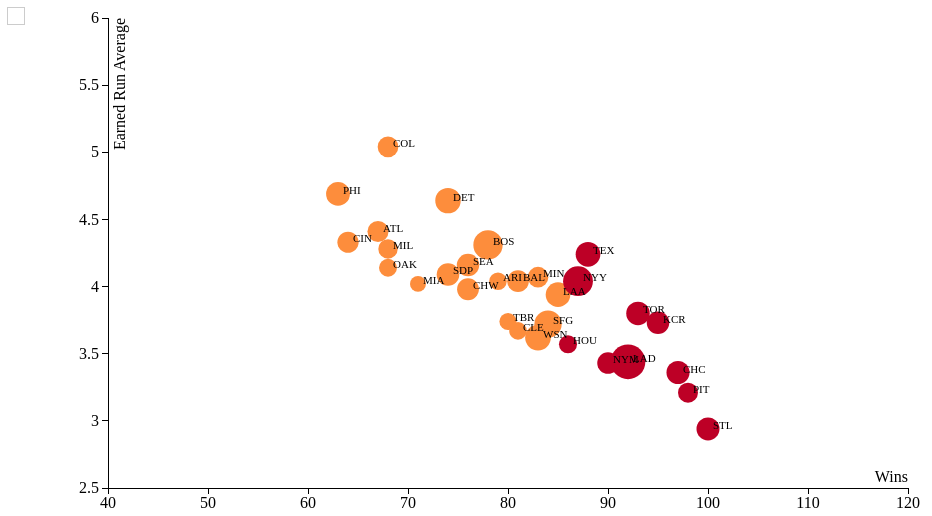
D3 v3 page, settled after 360 driven frames (6 s of simulated time); the page loaded 1 data file(s).


// ── js/script.js

/* Set the margins and widths as global variables to be referenced as needed */
var margin = {
  top: 10, 
  right: 60, 
  bottom: 20, 
  left: 100},


    width = 960 - margin.left - margin.right,
    height = 500 - margin.top - margin.bottom;

/* Set the x scale as "linear" (as opposed to time or ordinal) */
/* And apply it to the available space we've reserved */
/* The range is a pixel value => the amount of space we'll use for our x axis */
var x = d3.scale.linear()
    .range([0, width]);

/* Do the same with the y scale, mapped to the available height */
var y = d3.scale.linear()
    .range([height, 0]);

/* Axis are automated in D3, so you don't have to draw and place numbers and hash marks */
/* We call the svg.axis() function and pass the scales as arguments. */
var xAxis = d3.svg.axis()
    .scale(x)
    .orient("bottom");

/* Tick format allows us to control how the tick labels appear 
/* Handy for units like currencies and percentages */
var yAxis = d3.svg.axis()
    .scale(y)
    .orient("left")
    .tickFormat(function(d) {
      return +d;
    });



 /*trendline*/   

    /*var svg = d3.select(".trendline")
      .data("Wins", "Miles");*/
      
    /*trendline.enter()
      .append("line")
      /*.attr("class", "trendline")
     /* .attr("x1", function(d) { return xScale(d[0]); })
      .attr("y1", function(d) { return yScale(d[1]); })
      .attr("x2", function(d) { return xScale(d[2]); })
      .attr("y2", function(d) { return yScale(d[3]); })
      .attr("stroke", "black")
      .attr("stroke-width", 1);*/


/* This is where we draw our svg canvas. SVG is a markup element, so we just append it to our target div */
/* In this case, it's a div called .chart */
/* We use the margins and transforms to draw a smaller canvas inside of the target div and to center it appropriately */
var svg = d3.select(".chart").append("svg")
    .attr("width", width + margin.left + margin.right)
    .attr("height", height + margin.top + margin.bottom)
  .append("g")
    .attr("transform", "translate(" + margin.left + "," + margin.top + ")");



/* ------------------------------- */
/* EXTRA SUPER ADDED BONUS LESSON */
/* ------------------------------- */
/* We've added two global variables to make our animation work.
`theData` stores our dataset globally so we can access it throughout,
and `currYearData` stores the current year, so we can update it with our buttons */
var theData;
var currYear = "2015";
/* ------------------------------- */

/* This is an ajax call to load our csv-formatted data */
d3.csv("data/mlbdata.csv", function(error, data) {

  /* Since we're using csv, all values are automatically strings. */
  /* So we loop through the data and cast our charting values as numbers */
  /* D3 lets us do that with `+` signs. */
  data.forEach(function(d) {
    d.Wins = +d["Wins"];
    d.ERA = +d["ERA"];
  });

  //Assign data to our global variable so we can access it throughout.
  theData = data;

  /* We want to assign domains to our x and y scales. */
  /* Domains are the lowest and highest possible values in the data set. */
  /* We find these values by checking a nested property from each object in the array using `d3.extent()` */
  x.domain(d3.extent(theData, function(d) { return d.Wins; })).nice();
  y.domain(d3.extent(theData, function(d) { return d.ERA; })).nice();


  //Draw the axis for the charts.
  chartInit();

  //Draw the datapoints in a separate function.
  //We separate this in case we need to update the data
  //Without redrawing the axis.
  chartUpdate();


  /* This is the button functionality. Whenever we click a button,
  we'll update the current year and run the chartUpdate() function again */

  d3.selectAll(".btn").on("click", function() {

    //Set the currYear global to be equal to the selected button.
    currYear = d3.select(this).attr("val");

    //Remove the .active class from all buttons, add it to the one we just clicked.
    d3.selectAll(".btn").classed("active", false);
    d3.select(this).classed("active", true);

    //Update the chart!!
    chartUpdate();
  });

  /* ------------------------------- */

});


function chartInit() {

    //Append the x axis to the chart.
  svg.append("g")
      .attr("class", "x axis")
      // Translate is an SVG property that helps us move the X axis below the chart.
      .attr("transform", "translate(0," + height + ")") 
      .call(xAxis)
    .append("text")
      .attr("class", "label")
      .attr("x", width) // width represents the farthest point right on our chart
      .attr("y", -6)
      .style("text-anchor", "end") // Anchoring the text to the end lets us flow it left from that end point.
      .text("Wins");

  //Append the y axis to the chart.
  svg.append("g")
      .attr("class", "y axis")
      .call(yAxis)
    .append("text")
      .attr("class", "label")
      .attr("transform", "rotate(-90)") // Rotate is another SVG property.
      .attr("y", 6)
      .attr("dy", ".71em")
      .style("text-anchor", "end")
      .text("Earned Run Average")

      
}

function chartUpdate() {

  // d3.nest lets us break our data into 4 separate years.
  // We're basically reorganizing 120 rows (30 MLB teams x 4 years)
  // Into 4 arrays of 30 teams, with "Year" as the object key.
  var nestedData = d3.nest()
    .key(function(d) { return d.Year; })
    .map(theData);

  //Now we can target a single year of the data.
  //We'll use the current year (2015 is default, but will update when we click the buttons)
  var currYearData = nestedData[currYear];


  // This is where the magic happens, where we actually create elements on the page
  // using our data. Let's break it down.
  
  // SELECT 
  // First we select the elements we're going to create.
  // That may sound a little weird since these elements don't exist yet,
  // but just hang with it.
  svg.selectAll(".dot")
  // JOIN 
  // Now we join our data to those elements. This creates a one-to-one relationship
  // between each data point and element that represents it, in this case a dot!
      

  /* We need to bind each dot to a specific team so they stay the same each upate 
  This dot should always represent this team when the data updates 
  If we DON'T DO THIS, the circles will update in the order of the data. The number of dots will stay the same,
  but they might not update according to their original team name */
  /* ------------------------------- */

      .data(currYearData, function(d) {
        return d.Team;
      })

  // ENTER 
  // This is where d3 is amazing. It knows to check the page, and if there are more data points
  // than elements representing them, it adds them to the page.
    .enter().append("circle")
      // Here on out, we're just adding properties to the elements we just created.
      .attr("class", "dot")


//3) Use the mouseover listener to get the x and y positions of the element when mousing over and pass those values to the tooltip styles to position it.

//.on("mousemove", function(d) {

    //var xPos = d3.mouse(this)[0] + margin.left + 10;
    //var yPos = d3.mouse(this)[1] + margin.top + 10;

//     $(".tt").css({
//         "left": xPos + "px",
//         "top": yPos + "px"
//     })
// })

//4) Pass the data values to the tooltip as html. (Notice we're using the Moment.js library here to format our dates for display):
  
// var Wins = Wins;
// var ERA = ERA;

//Append the values to the tooltip with some markup.
// $(".tt").html(
//   "<div class='Wins'>"+Wins+"</div>"+
//   "<div class='ERA'>"+ERA+"</div>"
//   //"<div class='Salary'>"+d.Salary+"</div>"
// )

    d3.selectAll(".dot")
      .transition().duration(500)
      .attr("r", function(d) {

         return Math.sqrt(d.Salary/1000000);
        
      })
      .attr("cx", function(d) { return x(d.Wins); })
      .attr("cy", function(d) { return y(d.ERA); })
     .style("fill", function(d) {
        

      if (d.Playoffs === "yes") {
        return "#bd0026";

      }

      if (d.Playoffs === "no") {
        return "#fd8d3c";

      }

      });

  svg.selectAll(".name")
      .data(currYearData, function(d) {
        return d.Team;
      })
    .enter().append("text")
      .attr("class", "name")
      .text(function(d) {
        return d.Team;
        })
  
  d3.selectAll(".name")
      .transition().duration(500)
      .attr("x", function(d) { return x(d.Wins) + 5; })
      .attr("y", function(d) { return y(d.ERA); })
    }
        


### data: data/mlbdata.csv
Team, Year, Wins, ERA, Runs, Salary, RunsTimesTwo, RunsTimesFive, RunsTimesTen, RunsTimesHundred, RunsTimesThousand, RunsTimes100k, RunsTimesMillion, Playoffs
ARI, 2015, 79, 4.04, 720, 76781801, 1440, 3600, 7200, 72000, 720000, 72000000, 720000000, no
ATL, 2015, 67, 4.41, 573, 110981246, 1146, 2865, 5730, 57300, 573000, 57300000, 573000000, no
BAL, 2015, 81, 4.04, 713, 117784476, 1426, 3565, 7130, 71300, 713000, 71300000, 713000000, no
BOS, 2015, 78, 4.31, 748, 214981478, 1496, 3740, 7480, 74800, 748000, 74800000, 748000000, no
CHC, 2015, 97, 3.36, 689, 132993810, 1378, 3445, 6890, 68900, 689000, 68900000, 689000000, yes
CHW, 2015, 76, 3.98, 622, 118875487, 1244, 3110, 6220, 62200, 622000, 62200000, 622000000, no
CIN, 2015, 64, 4.33, 640, 112676976, 1280, 3200, 6400, 64000, 640000, 64000000, 640000000, no
CLE, 2015, 81, 3.67, 669, 77404413, 1338, 3345, 6690, 66900, 669000, 66900000, 669000000, no
COL, 2015, 68, 5.04, 737, 106860781, 1474, 3685, 7370, 73700, 737000, 73700000, 737000000, no
DET, 2015, 74, 4.64, 689, 162160921, 1378, 3445, 6890, 68900, 689000, 68900000, 689000000, no
HOU, 2015, 86, 3.57, 729, 81450835, 1458, 3645, 7290, 72900, 729000, 72900000, 729000000, yes
KCR, 2015, 95, 3.73, 724, 126560340, 1448, 3620, 7240, 72400, 724000, 72400000, 724000000, yes
LAA, 2015, 85, 3.94, 661, 151348162, 1322, 3305, 6610, 66100, 661000, 66100000, 661000000, no
LAD, 2015, 92, 3.44, 667, 301735080, 1334, 3335, 6670, 66700, 667000, 66700000, 667000000, yes
MIA, 2015, 71, 4.02, 613, 63590525, 1226, 3065, 6130, 61300, 613000, 61300000, 613000000, no
MIL, 2015, 68, 4.28, 655, 94010873, 1310, 3275, 6550, 65500, 655000, 65500000, 655000000, no
MIN, 2015, 83, 4.07, 696, 106431818, 1392, 3480, 6960, 69600, 696000, 69600000, 696000000, no
NYM, 2015, 90, 3.43, 683, 115698927, 1366, 3415, 6830, 68300, 683000, 68300000, 683000000, yes
NYY, 2015, 87, 4.04, 764, 222528373, 1528, 3820, 7640, 76400, 764000, 76400000, 764000000, yes
OAK, 2015, 68, 4.14, 694, 80376830, 1388, 3470, 6940, 69400, 694000, 69400000, 694000000, no
PHI, 2015, 63, 4.69, 626, 141722639, 1252, 3130, 6260, 62600, 626000, 62600000, 626000000, no
PIT, 2015, 98, 3.21, 697, 99435606, 1394, 3485, 6970, 69700, 697000, 69700000, 697000000, yes
SDP, 2015, 74, 4.09, 650, 127540272, 1300, 3250, 6500, 65000, 650000, 65000000, 650000000, no
SEA, 2015, 76, 4.16, 656, 126045473, 1312, 3280, 6560, 65600, 656000, 65600000, 656000000, no
SFG, 2015, 84, 3.72, 696, 186663630, 1392, 3480, 6960, 69600, 696000, 69600000, 696000000, no
STL, 2015, 100, 2.94, 647, 132178951, 1294, 3235, 6470, 64700, 647000, 64700000, 647000000, yes
TBR, 2015, 80, 3.74, 644, 73582652, 1288, 3220, 6440, 64400, 644000, 64400000, 644000000, no
TEX, 2015, 88, 4.24, 751, 152445607, 1502, 3755, 7510, 75100, 751000, 75100000, 751000000, yes
TOR, 2015, 93, 3.80, 891, 138309664, 1782, 4455, 8910, 89100, 891000, 89100000, 891000000, yes
WSN, 2015, 83, 3.62, 703, 165655095, 1406, 3515, 7030, 70300, 703000, 70300000, 703000000, no
ARI, 2014, 64, 3.40, 615, 108577046, 1230, 3075, 6150, 61500, 615000, 61500000, 615000000, no
ATL, 2014, 79, 3.38, 573, 116008564, 1146, 2865, 5730, 57300, 573000, 57300000, 573000000, no
BAL, 2014, 96, 3.43, 705, 114362943, 1410, 3525, 7050, 70500, 705000, 70500000, 705000000, yes
BOS, 2014, 71, 4.01, 634, 173466258, 1268, 3170, 6340, 63400, 634000, 63400000, 634000000, no
CHC, 2014, 73, 3.91, 614, 92664741, 1228, 3070, 6140, 61400, 614000, 61400000, 614000000, no
CHW, 2014, 73, 4.29, 660, 95803236, 1320, 3300, 6600, 66000, 660000, 66000000, 660000000, no
CIN, 2014, 76, 3.59, 595, 113351318, 1190, 2975, 5950, 59500, 595000, 59500000, 595000000, no
CLE, 2014, 85, 3.56, 669, 85969908, 1338, 3345, 6690, 66900, 669000, 66900000, 669000000, no
COL, 2014, 66, 4.84, 755, 96659578, 1510, 3775, 7550, 75500, 755000, 75500000, 755000000, no
DET, 2014, 90, 4.01, 757, 171996220, 1514, 3785, 7570, 75700, 757000, 75700000, 757000000, yes
HOU, 2014, 70, 4.11, 629, 51679490, 1258, 3145, 6290, 62900, 629000, 62900000, 629000000, no
KCR, 2014, 89, 3.51, 651, 100758900, 1302, 3255, 6510, 65100, 651000, 65100000, 651000000, yes
LAA, 2014, 98, 3.58, 773, 165403251, 1546, 3865, 7730, 77300, 773000, 77300000, 773000000, yes
LAD, 2014, 94, 4.26, 718, 246367142, 1436, 3590, 7180, 71800, 718000, 71800000, 718000000, yes
MIA, 2014, 77, 3.78, 645, 56671396, 1290, 3225, 6450, 64500, 645000, 64500000, 645000000, no
MIL, 2014, 82, 3.67, 650, 110577046, 1300, 3250, 6500, 65000, 650000, 65000000, 650000000, no
MIN, 2014, 70, 4.57, 715, 87494478, 1430, 3575, 7150, 71500, 715000, 71500000, 715000000, no
NYM, 2014, 79, 3.49, 629, 94478037, 1258, 3145, 6290, 62900, 629000, 62900000, 629000000, no
NYY, 2014, 84, 3.75, 633, 215916731, 1266, 3165, 6330, 63300, 633000, 63300000, 633000000, no
OAK, 2014, 88, 3.22, 729, 93518412, 1458, 3645, 7290, 72900, 729000, 72900000, 729000000, yes
PHI, 2014, 73, 3.79, 619, 175061605, 1238, 3095, 6190, 61900, 619000, 61900000, 619000000, no
PIT, 2014, 88, 3.47, 682, 76974115, 1364, 3410, 6820, 68200, 682000, 68200000, 682000000, yes
SDP, 2014, 77, 3.27, 535, 88901967, 1070, 2675, 5350, 53500, 535000, 53500000, 535000000, no
SEA, 2014, 87, 3.17, 634, 107034174, 1268, 3170, 6340, 63400, 634000, 63400000, 634000000, no
SFG, 2014, 88, 3.50, 665, 171586782, 1330, 3325, 6650, 66500, 665000, 66500000, 665000000, yes
STL, 2014, 90, 3.50, 619, 121567356, 1238, 3095, 6190, 61900, 619000, 61900000, 619000000, yes
TBR, 2014, 77, 3.56, 612, 82606546, 1224, 3060, 6120, 61200, 612000, 61200000, 612000000, no
TEX, 2014, 67, 4.49, 637, 139630583, 1274, 3185, 6370, 63700, 637000, 63700000, 637000000, no
TOR, 2014, 83, 4.00, 723, 145851129, 1446, 3615, 7230, 72300, 723000, 72300000, 723000000, no
WSN, 2014, 96, 3.03, 686, 149470982, 1372, 3430, 6860, 68600, 686000, 68600000, 686000000, yes
... 420 more rows